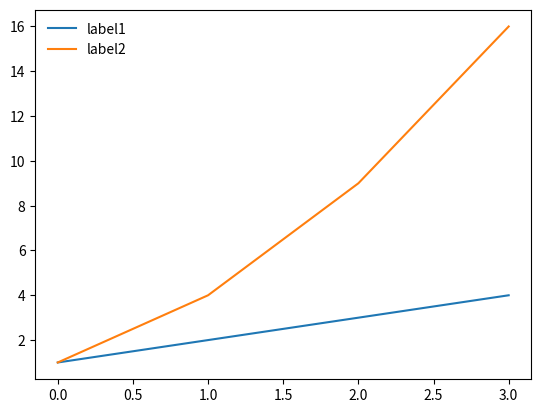

Write the Python code that produced this figure.
#importing library
import matplotlib.pyplot as plt

#plotting values
a = [1,2,3,4]
b = [1,4,9,16]

#PLotting using matplotlib
plt.plot(a, label="label1")
plt.plot(b, label="label2")

#Creating legend
#removing frame
plt.legend(frameon = False)
